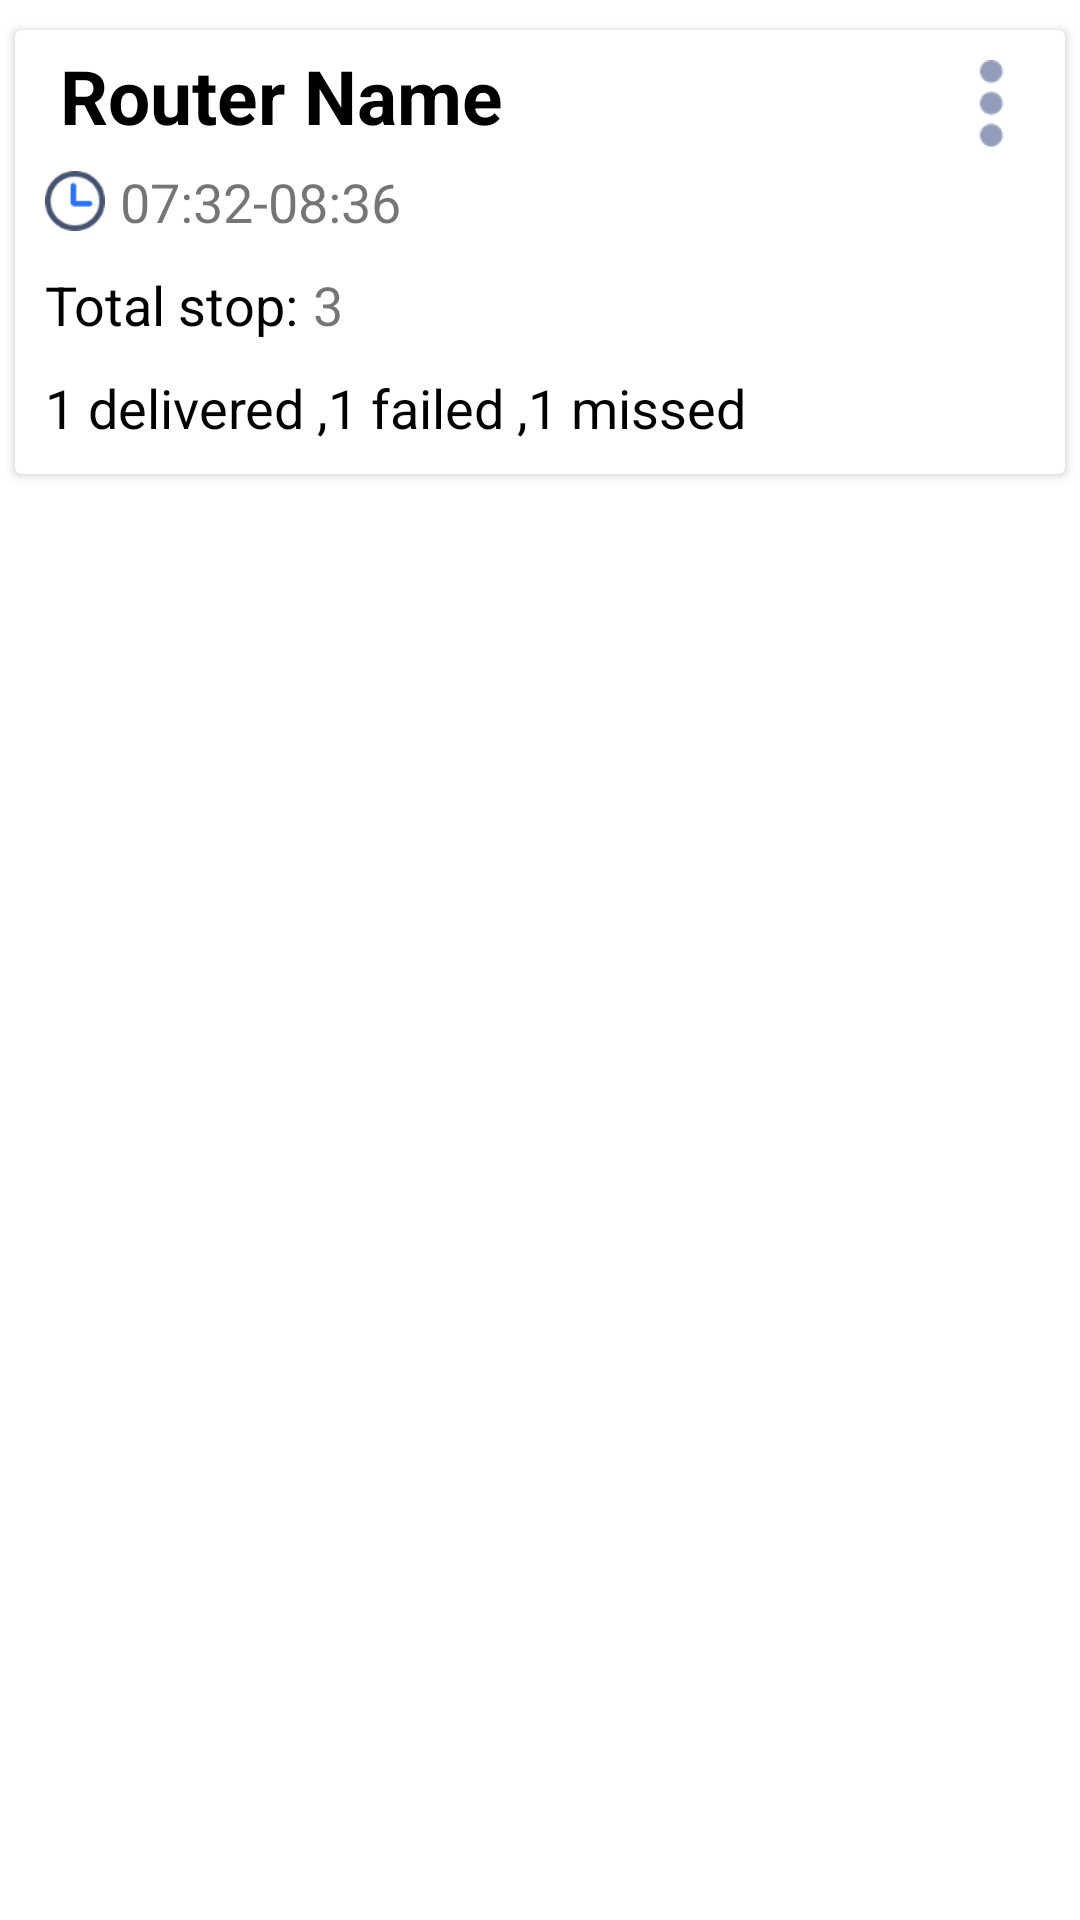

Write the Android layout XML for this screen, with the resource values it uses.
<!-- AndroidManifest.xml: application theme AppTheme -->
<!-- res/layout/single_layout_for_router.xml -->
<?xml version="1.0" encoding="utf-8"?>
<LinearLayout xmlns:android="http://schemas.android.com/apk/res/android"
    xmlns:app="http://schemas.android.com/apk/res-auto"
    xmlns:tools="http://schemas.android.com/tools"
    android:layout_width="match_parent"
    android:layout_height="wrap_content"
    >

    <androidx.cardview.widget.CardView
        android:layout_width ="match_parent"
        android:layout_height = "wrap_content"
        android:orientation = "vertical"
        android:layout_marginTop="10dp"
        android:layout_marginHorizontal="5dp"
        >
        <RelativeLayout
            android:layout_width="match_parent"
            android:layout_height="wrap_content"
            android:layout_margin="5dp"
            android:layout_marginTop="10dp"

            >
            <TextView
                android:id="@+id/route_name_text_view"
                android:layout_width="wrap_content"
                android:layout_height="wrap_content"
                android:text="Router Name"
                android:layout_marginStart="10dp"
                android:textStyle="bold"
                android:textColor="@color/black"
                android:textSize="25dp"
                android:layout_alignParentStart="true"
                />
            <ImageView
                android:id="@+id/menu_icon"
                android:layout_width="30dp"
                android:layout_height="30dp"
                android:layout_alignParentEnd="true"
                android:layout_marginEnd="5dp"
                android:layout_marginTop="5dp"
                android:src="@mipmap/more_list"
                />
        </RelativeLayout>
        <LinearLayout
            android:layout_width ="match_parent"
            android:layout_height = "wrap_content"
            android:orientation = "vertical"
            android:layout_marginTop="40dp"
            android:layout_marginBottom="10dp"
            android:layout_marginHorizontal="10dp"

            >
            <LinearLayout
                android:layout_width="match_parent"
                android:layout_height="wrap_content"
                android:orientation="horizontal"
                android:layout_marginTop="5dp"
                >
                <ImageView
                    android:layout_width="20dp"
                    android:layout_height="20dp"
                    android:src="@mipmap/arrival_time"
                    android:layout_marginTop="2dp"
                    />

                <TextView
                    android:id="@+id/time"
                    android:layout_width="wrap_content"
                    android:layout_height="wrap_content"
                    android:text="07:32-08:36 "
                    android:textSize="18dp"
                    android:layout_marginStart="5dp"
                    />
            </LinearLayout>
            <LinearLayout
                android:layout_width="match_parent"
                android:layout_height="wrap_content"
                android:orientation="horizontal"
                android:layout_marginTop="10dp"
                >
                <TextView
                    android:layout_width="wrap_content"
                    android:layout_height="wrap_content"
                    android:text="Total stop:"
                    android:textSize="18dp"
                    android:textColor="@color/black"
                    />

                <TextView
                    android:id="@+id/number_of_stops"
                    android:layout_width="wrap_content"
                    android:layout_height="wrap_content"
                    android:text="3"
                    android:textSize="18dp"
                    android:layout_marginStart="5dp"
                    />
            </LinearLayout>
            <TextView
                android:layout_width="wrap_content"
                android:layout_height="wrap_content"
                android:layout_marginTop="10dp"
                android:text="1 delivered ,1 failed ,1 missed"
                android:textSize="18dp"
                android:textColor="@color/black"

                />
        </LinearLayout>
    </androidx.cardview.widget.CardView>
</LinearLayout>
<!-- resources referenced by this layout -->
<resources>
  <!-- mipmap arrival_time: png bitmap (mipmap, 1647 bytes) -->
  <!-- mipmap more_list: png bitmap (mipmap-xxxhdpi, 1484 bytes) -->
  <style name="AppTheme" parent="Theme.MaterialComponents.DayNight.NoActionBar">
          
      </style>
  <!-- not gathered from this repository: default colours our renderer supplied (Android Studio template values) -->
  <color name="black">#FF000000</color>
</resources>
